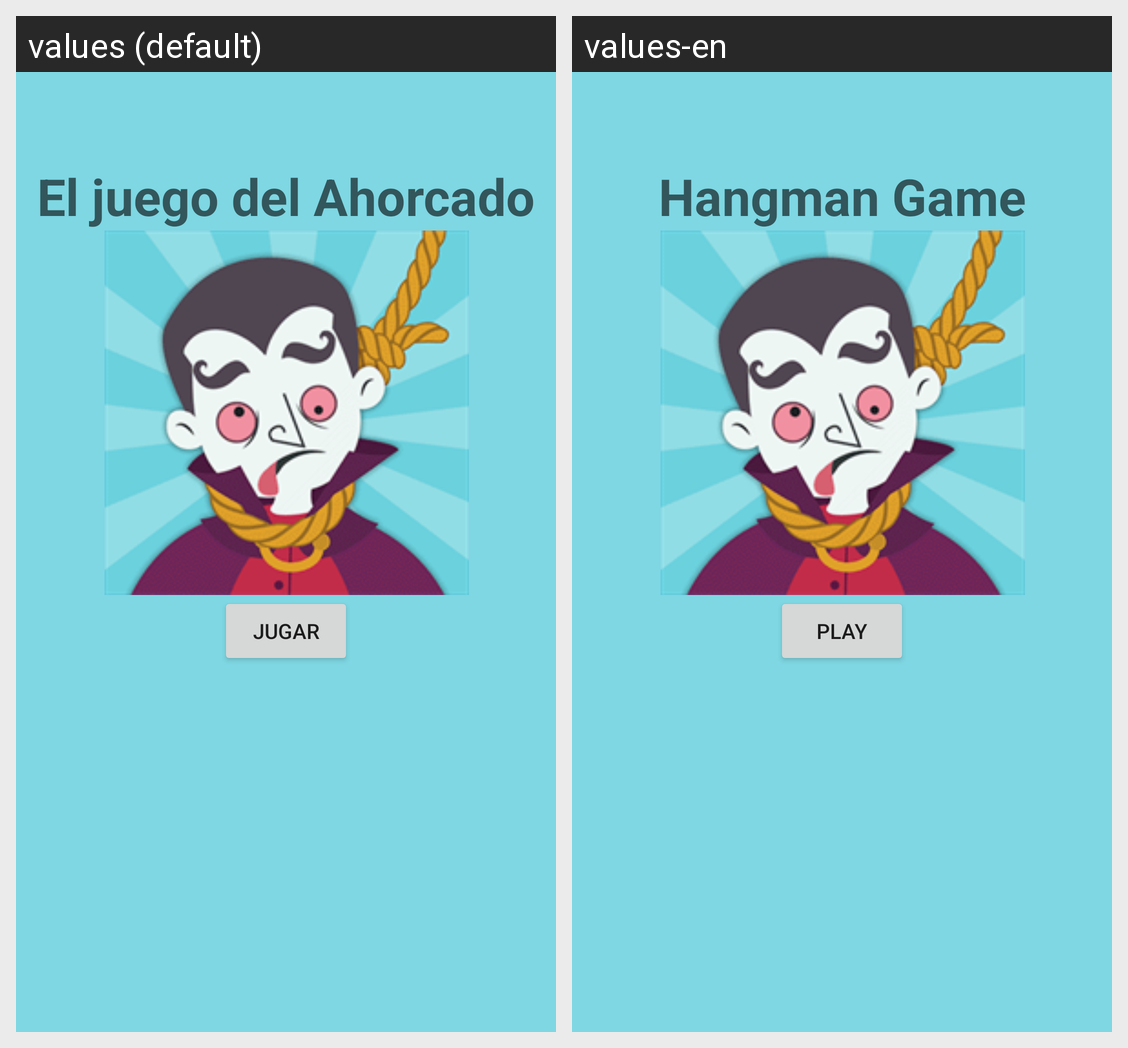

The Android screen above is rendered under two locales of the same app. Produce the string resources it draws, with the default and per-locale values.
Android screen res/layout/activity_main.xml rendered under 2 locales, left to right: values (default), values-en. Device: Nexus 5 (rendered at 1080×1920; each locale shown at half size, 540×960, under a caption strip naming it); theme Theme.Ahorcado_Juego.
Strings drawn on this screen, with the default value and each locale's value (text and hints the layout hard-codes, and strings that could not be matched under every locale, appear in the picture but are not listed):

TitutloAhorcado
  values: El juego del Ahorcado
  values-en: Hangman Game

BotonJugar
  values: Jugar
  values-en: Play
